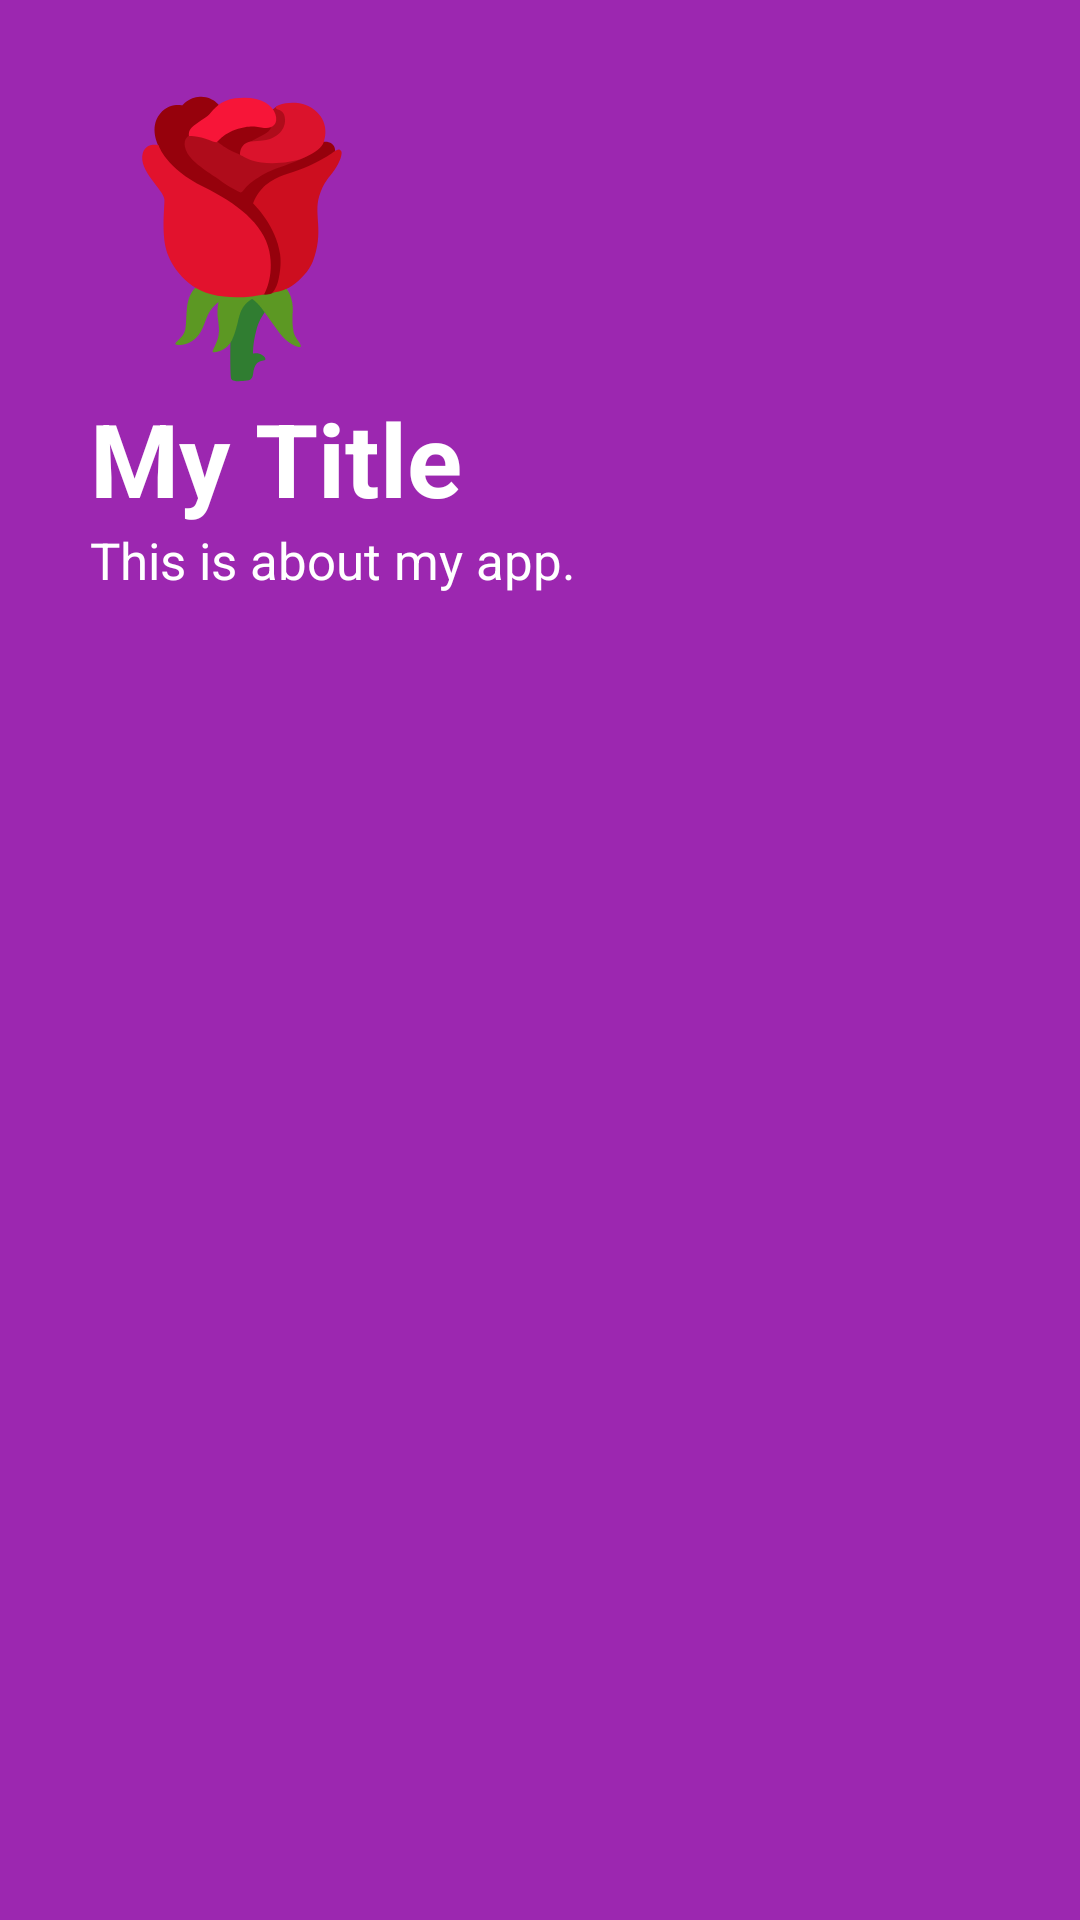

The Android layout XML behind this screen, and the referenced resources:
<!-- AndroidManifest.xml: application theme Theme.NavigationDrawerExample -->
<!-- res/layout/header_layout.xml -->
<?xml version="1.0" encoding="utf-8"?>
<LinearLayout
    xmlns:android="http://schemas.android.com/apk/res/android"
    android:layout_width="match_parent"
    android:layout_height="match_parent"
    android:background="#9C27B0"
    android:orientation="vertical"
    android:layout_gravity="bottom"
    android:padding="30sp">

    <ImageView
        android:layout_width="100sp"
        android:layout_height="100sp"
        android:contentDescription="LogoImage"
        android:src="@drawable/svg_rose"/>

    <TextView
        android:layout_width="match_parent"
        android:layout_height="wrap_content"
        android:textStyle="bold"
        android:textColor="@color/white"
        android:text="My Title"
        android:textSize="34sp"/>

    <TextView
        android:layout_width="match_parent"
        android:layout_height="wrap_content"
        android:text="This is about my app."
        android:textColor="@color/white"
        android:textSize="17sp"/>

</LinearLayout>
<!-- resources referenced by this layout -->
<resources>
  <!-- drawable svg_rose: vector/xml drawable (drawable, 3784 chars, omitted) -->
  <style name="Theme.NavigationDrawerExample" parent="Base.Theme.NavigationDrawerExample" />
  <style name="Base.Theme.NavigationDrawerExample" parent="Theme.Material3.DayNight.NoActionBar">
          
          
      </style>
  <!-- not gathered from this repository: default colours our renderer supplied (Android Studio template values) -->
  <color name="white">#FFFFFFFF</color>
</resources>
